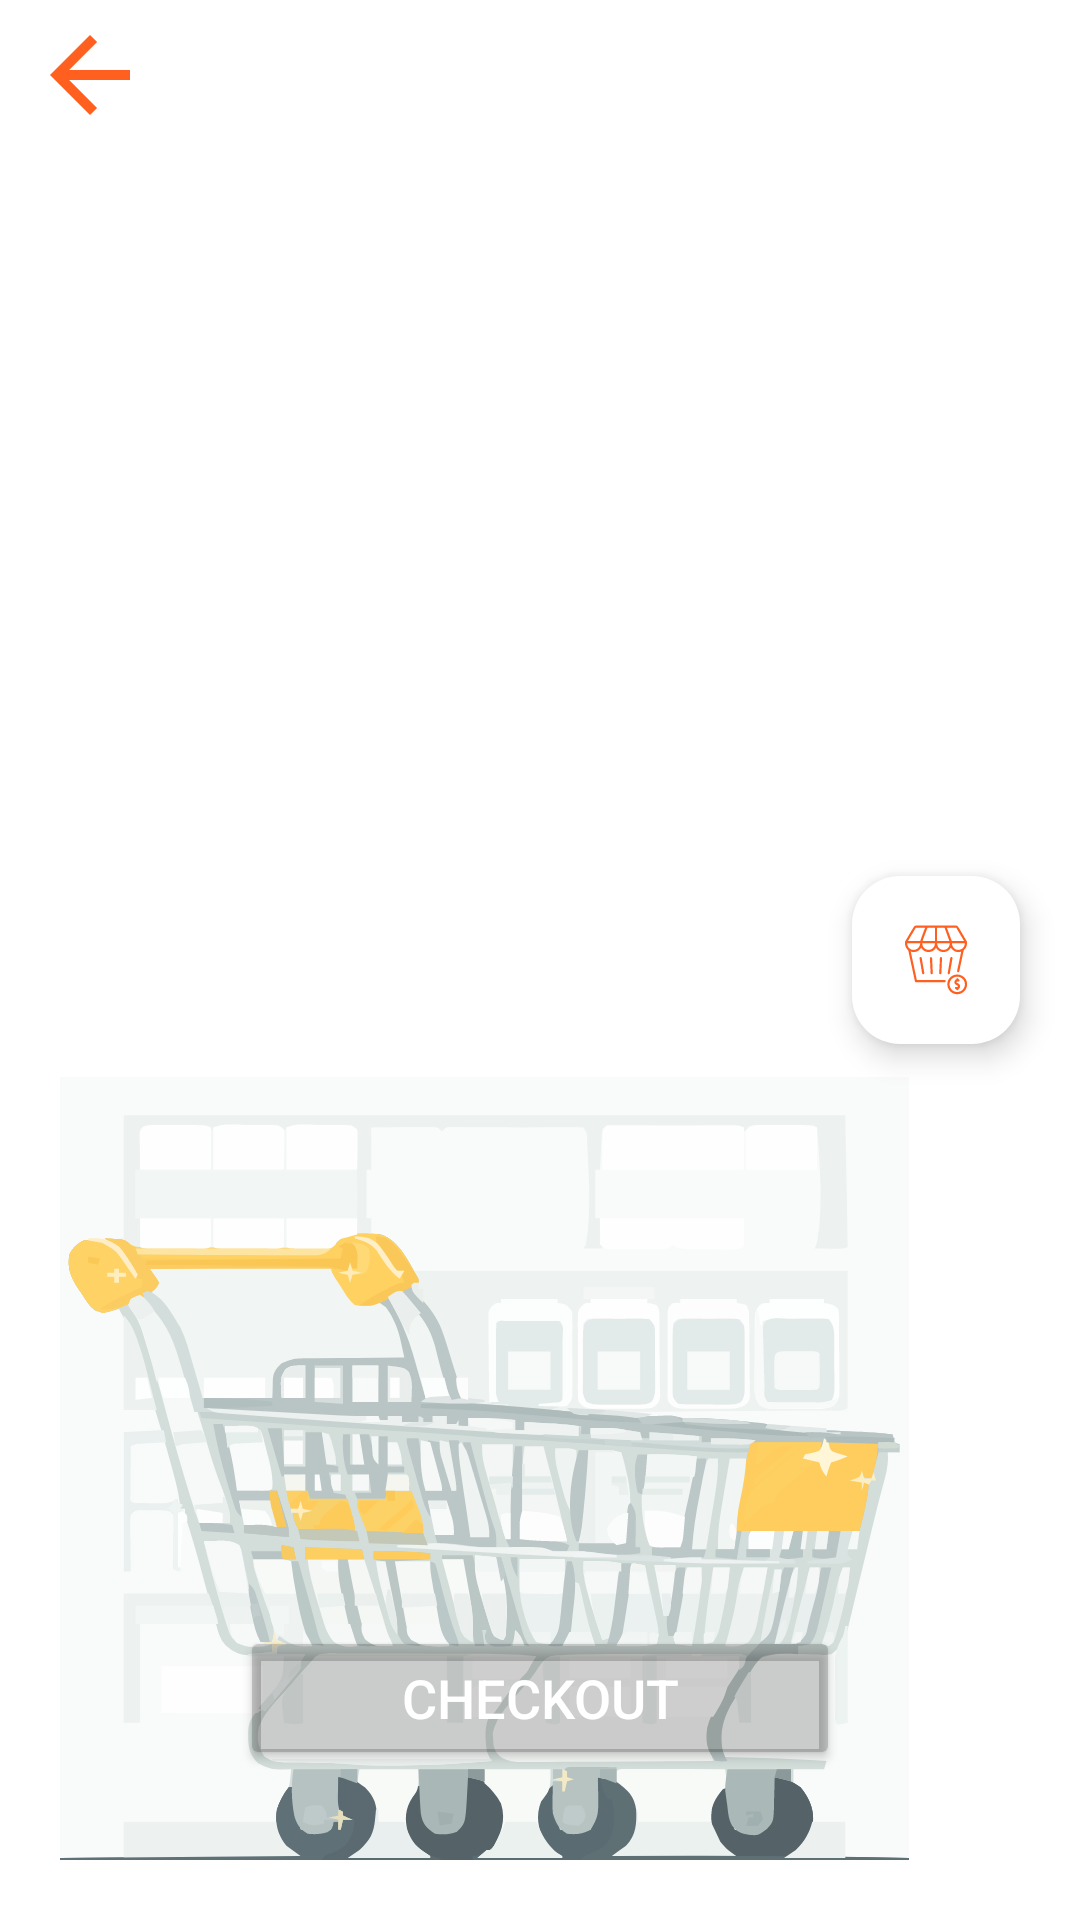

Layout XML and referenced resources for this Android screen:
<!-- AndroidManifest.xml: application theme Theme.OnlineShop -->
<!-- res/layout/activity_cart.xml -->
<?xml version="1.0" encoding="utf-8"?>
<androidx.constraintlayout.widget.ConstraintLayout xmlns:android="http://schemas.android.com/apk/res/android"
    xmlns:app="http://schemas.android.com/apk/res-auto"
    xmlns:tools="http://schemas.android.com/tools"
    android:layout_width="match_parent"
    android:layout_height="match_parent"
    android:background="@color/white"
    android:backgroundTint="@color/white"
    tools:context=".CartActivity">

    <ImageView
        android:id="@+id/cartBackIV"
        android:layout_width="wrap_content"
        android:layout_height="wrap_content"
        android:layout_marginStart="20dp"
        android:layout_marginBottom="20dp"
        android:importantForAccessibility="no"
        android:tint="#4FFFFFFF"
        app:layout_constraintBottom_toBottomOf="parent"
        app:layout_constraintStart_toStartOf="parent"
        app:srcCompat="@drawable/background_svg"
        tools:ignore="UseAppTint,ImageContrastCheck" />

    <androidx.recyclerview.widget.RecyclerView
        android:id="@+id/CartRV"
        android:layout_width="0dp"
        android:layout_height="0dp"
        android:layout_marginStart="10dp"
        android:layout_marginTop="10dp"
        android:layout_marginEnd="10dp"
        android:layout_marginBottom="20dp"
        android:background="#00FFFFFF"
        android:backgroundTint="#00FFFFFF"
        app:layoutManager="androidx.recyclerview.widget.LinearLayoutManager"
        app:layout_constraintBottom_toTopOf="@+id/checkoutBTN"
        app:layout_constraintEnd_toEndOf="parent"
        app:layout_constraintStart_toStartOf="parent"
        app:layout_constraintTop_toBottomOf="@+id/cartBackBTN" />

    <Button
        android:id="@+id/checkoutBTN"
        android:layout_width="200dp"
        android:layout_height="wrap_content"
        android:layout_marginBottom="50dp"
        android:backgroundTint="@color/lightGrey"
        android:text="@string/checkout"
        android:textColor="@color/white"
        android:textSize="18sp"
        app:layout_constraintBottom_toBottomOf="parent"
        app:layout_constraintEnd_toEndOf="parent"
        app:layout_constraintStart_toStartOf="parent"
        tools:ignore="TextContrastCheck" />

    <ImageButton
        android:id="@+id/cartBackBTN"
        android:layout_width="wrap_content"
        android:layout_height="wrap_content"
        android:layout_marginStart="10dp"
        android:layout_marginTop="5dp"
        android:background="@null"
        android:backgroundTint="@null"
        android:importantForAccessibility="no"
        android:src="@drawable/baseline_arrow_back_24"
        app:layout_constraintStart_toStartOf="parent"
        app:layout_constraintTop_toTopOf="parent"
        app:tint="@color/orangeSecondary"
        tools:ignore="TouchTargetSizeCheck,SpeakableTextPresentCheck,ImageContrastCheck" />

    <com.google.android.material.floatingactionbutton.FloatingActionButton
        android:id="@+id/ordersBTN"
        android:layout_width="wrap_content"
        android:layout_height="wrap_content"
        android:layout_marginEnd="20dp"
        android:background="@color/white"
        android:clickable="true"
        app:backgroundTint="@color/white"
        app:layout_constraintBottom_toBottomOf="parent"
        app:layout_constraintEnd_toEndOf="parent"
        app:layout_constraintTop_toTopOf="parent"
        app:srcCompat="@drawable/orders_icon"
        app:tint="@color/orangeSecondary"
        android:importantForAccessibility="no"
        tools:ignore="KeyboardInaccessibleWidget" />

</androidx.constraintlayout.widget.ConstraintLayout>
<!-- resources referenced by this layout -->
<resources>
  <color name="lightGrey">#31070707</color>
  <color name="orangeSecondary">#FF5F1F</color>
  <color name="white">#FFFFFFFF</color>
  <!-- drawable background_svg: vector/xml drawable (drawable, 92869 chars, omitted) -->
  <!-- drawable baseline_arrow_back_24 (drawable) -->
  <vector android:autoMirrored="true" android:height="40dp"
      android:tint="@color/orangeSecondary" android:viewportHeight="24"
      android:viewportWidth="24" android:width="40dp" xmlns:android="http://schemas.android.com/apk/res/android">
      <path android:fillColor="@android:color/white" android:pathData="M20,11H7.83l5.59,-5.59L12,4l-8,8 8,8 1.41,-1.41L7.83,13H20v-2z"/>
  </vector>
  <!-- drawable orders_icon: vector/xml drawable (drawable, 4514 chars, omitted) -->
  <string name="checkout">Checkout</string>
  <style name="Theme.OnlineShop" parent="Base.Theme.OnlineShop" />
  <style name="Base.Theme.OnlineShop" parent="Theme.Material3.DayNight.NoActionBar">
          
          
          <item name="colorPrimary">@color/orange</item>
          <item name="colorSecondary">@color/orangeSecondary</item>
          <item name="android:statusBarColor">@color/lightOrange</item>
          <item name="android:textColorPrimary">@color/black</item>
          <item name="android:textColor">@color/black</item>
      </style>
  <color name="orange">#fb9727</color>
  <color name="lightOrange">#FFD580</color>
  <color name="black">#FF000000</color>
</resources>
